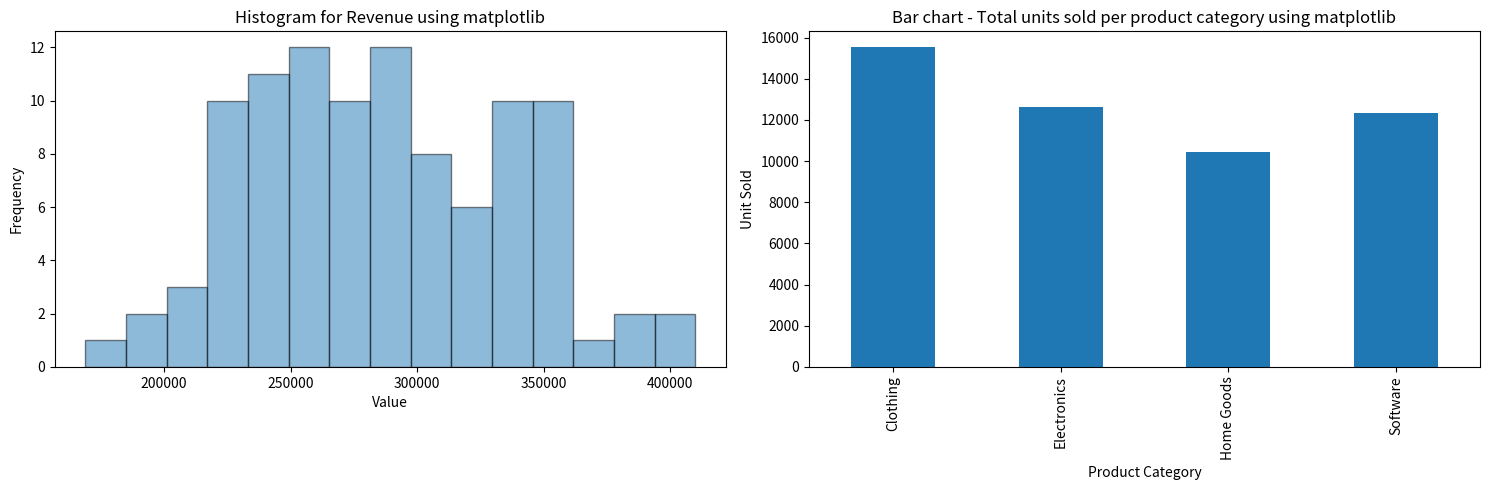

Write the Python code that produced this figure.
import numpy as np
import pandas as pd

np.random.seed(10)

month_name=['January', 'February', 'March', 'April', 'May', 'June',
 'July', 'August', 'September', 'October', 'November', 'December']
month_int=np.random.randint(0,12,size=100)
month=[month_name[x] for x in month_int]


categ=["Electronics","Clothing","Home Goods","Software"]
prod_cat_int=np.random.randint(0,4,size=100)
prod_cat=[categ[x] for x in prod_cat_int]

u_sold=np.random.randint(1,1000,size=100)

u_sold_std=(u_sold-u_sold.mean())/u_sold.std()
target_corr=0.25
noise=np.random.normal(0,1,size=100)

std_rev=target_corr*u_sold_std+np.sqrt(1-target_corr**2)+noise

rev=(std_rev*50000+250000).round(2)


data={
    "Month":month,
    "Product_Category":prod_cat,
    "Units_Sold":u_sold,
    "Revenue":rev
}


df=pd.DataFrame(data)

#injecting null values randomly
df['Revenue']=df['Revenue'].mask(np.random.random(len(df))<0.1)

print(f"printing first 5 rows of the dataframe:\n\n{df.head()}")

print("\nInfo of dataset:")
print(df.info())

print(f"\n\nData Types:\n\n{df.dtypes}")

print(f"\n\nNull values count:\n\n{df.isnull().sum()}")
df.fillna(df.mean(numeric_only=True,),inplace=True)

print(f"\n\nShape of Data frame:{df.shape}")

print(f"\n\nDescriptive Statistics:\n\n{df.describe()}\n")

print("Correlation  between Revenue and Units Sold:")
print(df[['Units_Sold','Revenue']].corr())


df['Revenue']=df['Revenue'].astype(float)
df['Units_Sold']=df['Units_Sold'].astype(int)
print(df.dtypes)

mean=df['Revenue'].mean()
median=df['Revenue'].median()
std_dev=df['Revenue'].std()
max_rev=df['Revenue'].max()
min_rev=df['Revenue'].min()

grp_avg=df.groupby('Product_Category')['Revenue'].mean()

print(f"\nRevenue mean:  {mean}")
print(f"\nRevenue median:  {median}")
print(f"\nRevenue standard deviation:  {std_dev}")
print(f"\nRevenue Minimun:  {min_rev}")
print(f"\nRevenue Maximum:  {max_rev}")
print(f"\nAverage revenue of each Product Category:\n\n{grp_avg}")


import matplotlib.pyplot as plt

plt.figure(figsize=(15,5))

plt.subplot(1,2,1)
plt.hist(df['Revenue'],bins=15,edgecolor='black',alpha=0.5)
plt.title('Histogram for Revenue using matplotlib')
plt.xlabel("Value")
plt.ylabel("Frequency")


plt.subplot(1,2,2)
sum_units_sold=df.groupby('Product_Category')['Units_Sold'].sum()
sum_units_sold.plot(kind="bar",legend=False)
plt.title('Bar chart - Total units sold per product category using matplotlib')
plt.xlabel("Product Category")
plt.ylabel("Unit Sold")

plt.tight_layout()
plt.show()


